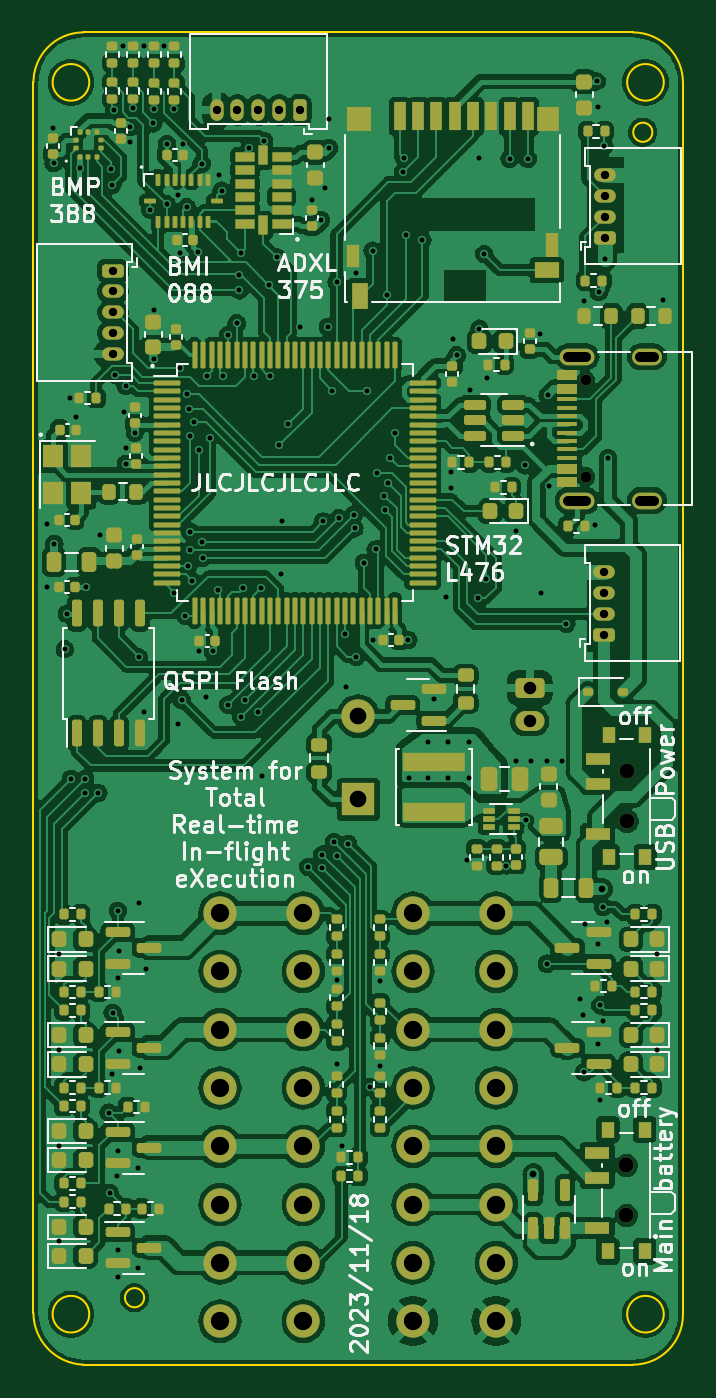
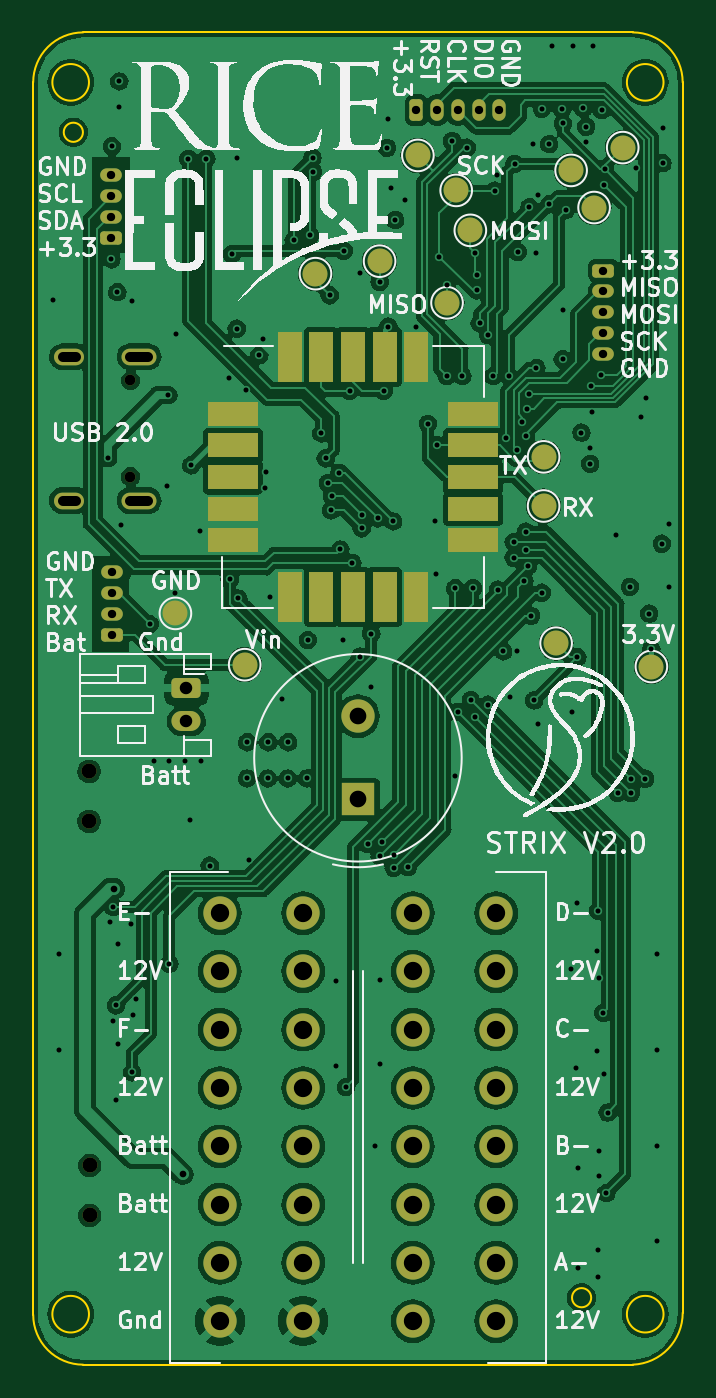
Circuit board: 11 layer files. Board 39.0 x 80.0 mm.
- bottom_copper: Flight Computer-B_Cu.gbl (229933 bytes)
- bottom_mask: Flight Computer-B_Mask.gbs (4807 bytes)
- paste: Flight Computer-B_Paste.gbp (1050 bytes)
- bottom_silk: Flight Computer-B_Silkscreen.gbo (120948 bytes)
- outline: Flight Computer-Edge_Cuts.gm1 (1507 bytes)
- top_copper: Flight Computer-F_Cu.gtl (459310 bytes)
- top_mask: Flight Computer-F_Mask.gts (20563 bytes)
- paste: Flight Computer-F_Paste.gtp (18083 bytes)
- top_silk: Flight Computer-F_Silkscreen.gto (100642 bytes)
- drill: Flight Computer-NPTH.drl (503 bytes)
- drill: Flight Computer-PTH.drl (4843 bytes)

=== bottom_copper: Flight Computer-B_Cu.gbl (229933 bytes, source omitted) ===
=== bottom_mask: Flight Computer-B_Mask.gbs ===
%TF.GenerationSoftware,KiCad,Pcbnew,7.0.2-0*%
%TF.CreationDate,2023-11-23T12:17:07+01:00*%
%TF.ProjectId,Flight Computer,466c6967-6874-4204-936f-6d7075746572,1.1*%
%TF.SameCoordinates,Original*%
%TF.FileFunction,Soldermask,Bot*%
%TF.FilePolarity,Negative*%
%FSLAX46Y46*%
G04 Gerber Fmt 4.6, Leading zero omitted, Abs format (unit mm)*
G04 Created by KiCad (PCBNEW 7.0.2-0) date 2023-11-23 12:17:07*
%MOMM*%
%LPD*%
G01*
G04 APERTURE LIST*
G04 Aperture macros list*
%AMRoundRect*
0 Rectangle with rounded corners*
0 $1 Rounding radius*
0 $2 $3 $4 $5 $6 $7 $8 $9 X,Y pos of 4 corners*
0 Add a 4 corners polygon primitive as box body*
4,1,4,$2,$3,$4,$5,$6,$7,$8,$9,$2,$3,0*
0 Add four circle primitives for the rounded corners*
1,1,$1+$1,$2,$3*
1,1,$1+$1,$4,$5*
1,1,$1+$1,$6,$7*
1,1,$1+$1,$8,$9*
0 Add four rect primitives between the rounded corners*
20,1,$1+$1,$2,$3,$4,$5,0*
20,1,$1+$1,$4,$5,$6,$7,0*
20,1,$1+$1,$6,$7,$8,$9,0*
20,1,$1+$1,$8,$9,$2,$3,0*%
G04 Aperture macros list end*
%ADD10C,0.900000*%
%ADD11RoundRect,0.200000X0.450000X-0.200000X0.450000X0.200000X-0.450000X0.200000X-0.450000X-0.200000X0*%
%ADD12O,1.300000X0.800000*%
%ADD13C,0.650000*%
%ADD14O,2.100000X1.000000*%
%ADD15O,1.800000X1.000000*%
%ADD16RoundRect,0.200000X0.200000X0.450000X-0.200000X0.450000X-0.200000X-0.450000X0.200000X-0.450000X0*%
%ADD17O,0.800000X1.300000*%
%ADD18RoundRect,0.200000X-0.450000X0.200000X-0.450000X-0.200000X0.450000X-0.200000X0.450000X0.200000X0*%
%ADD19C,1.500000*%
%ADD20RoundRect,0.250000X-0.625000X0.350000X-0.625000X-0.350000X0.625000X-0.350000X0.625000X0.350000X0*%
%ADD21O,1.750000X1.200000*%
%ADD22C,2.000000*%
%ADD23R,3.000000X1.500000*%
%ADD24R,1.500000X3.000000*%
%ADD25R,2.000000X2.000000*%
G04 APERTURE END LIST*
D10*
%TO.C,SW1*%
X119640000Y-65900000D03*
X119640000Y-62900000D03*
%TD*%
D11*
%TO.C,J8*%
X118270000Y-54690000D03*
D12*
X118270000Y-53440000D03*
X118270000Y-52190000D03*
X118270000Y-50940000D03*
%TD*%
D13*
%TO.C,J7*%
X117160000Y-45212500D03*
X117160000Y-39432500D03*
D14*
X116640000Y-46642500D03*
D15*
X120840000Y-46642500D03*
D14*
X116640000Y-38002500D03*
D15*
X120840000Y-38002500D03*
%TD*%
D16*
%TO.C,J3*%
X100000000Y-23200000D03*
D17*
X98750000Y-23200000D03*
X97500000Y-23200000D03*
X96250000Y-23200000D03*
X95000000Y-23200000D03*
%TD*%
D11*
%TO.C,J9*%
X118300000Y-30857500D03*
D12*
X118300000Y-29607500D03*
X118300000Y-28357500D03*
X118300000Y-27107500D03*
%TD*%
D10*
%TO.C,SW2*%
X119600000Y-89570000D03*
X119600000Y-86570000D03*
%TD*%
D18*
%TO.C,J5*%
X88760000Y-32840000D03*
D12*
X88760000Y-34090000D03*
X88760000Y-35340000D03*
X88760000Y-36590000D03*
X88760000Y-37840000D03*
%TD*%
D19*
%TO.C,TP10*%
X92350000Y-44020000D03*
%TD*%
%TO.C,TP15*%
X91600000Y-55210000D03*
%TD*%
D20*
%TO.C,J4*%
X113800000Y-57900000D03*
D21*
X113800000Y-59900000D03*
%TD*%
D19*
%TO.C,TP5*%
X97600000Y-28020000D03*
%TD*%
%TO.C,TP4*%
X96750000Y-30420000D03*
%TD*%
%TO.C,TP1*%
X110300000Y-56500000D03*
%TD*%
%TO.C,TP11*%
X92350000Y-46970000D03*
%TD*%
%TO.C,TP6*%
X87600000Y-25450000D03*
%TD*%
%TO.C,TP7*%
X99900000Y-25920000D03*
%TD*%
D22*
%TO.C,J2*%
X95200000Y-95920000D03*
X100200000Y-95920000D03*
X95200000Y-92420000D03*
X100200000Y-92420000D03*
X95200000Y-88920000D03*
X100200000Y-88920000D03*
X95200000Y-85420000D03*
X100200000Y-85420000D03*
X95200000Y-81920000D03*
X100200000Y-81920000D03*
X95200000Y-78420000D03*
X100200000Y-78420000D03*
X95200000Y-74920000D03*
X100200000Y-74920000D03*
X95200000Y-71420000D03*
X100200000Y-71420000D03*
%TD*%
D23*
%TO.C,U11*%
X111000000Y-41432500D03*
X111000000Y-43332500D03*
X111000000Y-45232500D03*
X111000000Y-47132500D03*
X111000000Y-49032500D03*
D24*
X107600000Y-52432500D03*
X105700000Y-52432500D03*
X103800000Y-52432500D03*
X101900000Y-52432500D03*
X100000000Y-52432500D03*
D23*
X96600000Y-49032500D03*
X96600000Y-47132500D03*
X96600000Y-45232500D03*
X96600000Y-43332500D03*
X96600000Y-41432500D03*
D24*
X100000000Y-38032500D03*
X101900000Y-38032500D03*
X103800000Y-38032500D03*
X105700000Y-38032500D03*
X107600000Y-38032500D03*
%TD*%
D19*
%TO.C,TP9*%
X90700000Y-26820000D03*
%TD*%
D25*
%TO.C,BZ1*%
X103500000Y-64590000D03*
D22*
X103500000Y-59590000D03*
%TD*%
D19*
%TO.C,TP3*%
X98150000Y-34770000D03*
%TD*%
%TO.C,TP2*%
X85880000Y-56610000D03*
%TD*%
%TO.C,TP13*%
X106050000Y-33020000D03*
%TD*%
%TO.C,TP14*%
X102200000Y-32270000D03*
%TD*%
D22*
%TO.C,J1*%
X111790000Y-71420000D03*
X106790000Y-71420000D03*
X111790000Y-74920000D03*
X106790000Y-74920000D03*
X111790000Y-78420000D03*
X106790000Y-78420000D03*
X111790000Y-81920000D03*
X106790000Y-81920000D03*
X111790000Y-85420000D03*
X106790000Y-85420000D03*
X111790000Y-88920000D03*
X106790000Y-88920000D03*
X111790000Y-92420000D03*
X106790000Y-92420000D03*
X111790000Y-95920000D03*
X106790000Y-95920000D03*
%TD*%
D19*
%TO.C,TP8*%
X89320000Y-29050000D03*
%TD*%
%TO.C,TP12*%
X114460000Y-53420000D03*
%TD*%
M02*

=== paste: Flight Computer-B_Paste.gbp ===
%TF.GenerationSoftware,KiCad,Pcbnew,7.0.2-0*%
%TF.CreationDate,2023-11-23T12:17:07+01:00*%
%TF.ProjectId,Flight Computer,466c6967-6874-4204-936f-6d7075746572,1.1*%
%TF.SameCoordinates,Original*%
%TF.FileFunction,Paste,Bot*%
%TF.FilePolarity,Positive*%
%FSLAX46Y46*%
G04 Gerber Fmt 4.6, Leading zero omitted, Abs format (unit mm)*
G04 Created by KiCad (PCBNEW 7.0.2-0) date 2023-11-23 12:17:07*
%MOMM*%
%LPD*%
G01*
G04 APERTURE LIST*
%ADD10R,3.000000X1.500000*%
%ADD11R,1.500000X3.000000*%
G04 APERTURE END LIST*
D10*
%TO.C,U11*%
X111000000Y-41432500D03*
X111000000Y-43332500D03*
X111000000Y-45232500D03*
X111000000Y-47132500D03*
X111000000Y-49032500D03*
D11*
X107600000Y-52432500D03*
X105700000Y-52432500D03*
X103800000Y-52432500D03*
X101900000Y-52432500D03*
X100000000Y-52432500D03*
D10*
X96600000Y-49032500D03*
X96600000Y-47132500D03*
X96600000Y-45232500D03*
X96600000Y-43332500D03*
X96600000Y-41432500D03*
D11*
X100000000Y-38032500D03*
X101900000Y-38032500D03*
X103800000Y-38032500D03*
X105700000Y-38032500D03*
X107600000Y-38032500D03*
%TD*%
M02*

=== bottom_silk: Flight Computer-B_Silkscreen.gbo (120948 bytes, source omitted) ===
=== outline: Flight Computer-Edge_Cuts.gm1 ===
%TF.GenerationSoftware,KiCad,Pcbnew,7.0.2-0*%
%TF.CreationDate,2023-11-23T12:17:07+01:00*%
%TF.ProjectId,Flight Computer,466c6967-6874-4204-936f-6d7075746572,1.1*%
%TF.SameCoordinates,Original*%
%TF.FileFunction,Profile,NP*%
%FSLAX46Y46*%
G04 Gerber Fmt 4.6, Leading zero omitted, Abs format (unit mm)*
G04 Created by KiCad (PCBNEW 7.0.2-0) date 2023-11-23 12:17:07*
%MOMM*%
%LPD*%
G01*
G04 APERTURE LIST*
%TA.AperFunction,Profile*%
%ADD10C,0.100000*%
%TD*%
%TA.AperFunction,Profile*%
%ADD11C,0.150000*%
%TD*%
G04 APERTURE END LIST*
D10*
X123000000Y-21532500D02*
G75*
G03*
X120000000Y-18532500I-3000000J0D01*
G01*
X87350000Y-21532500D02*
G75*
G03*
X87350000Y-21532500I-1100000J0D01*
G01*
X87000000Y-18532500D02*
G75*
G03*
X84000000Y-21532500I0J-3000000D01*
G01*
D11*
X121166000Y-24530000D02*
G75*
G03*
X121166000Y-24530000I-576000J0D01*
G01*
D10*
X120000000Y-18532500D02*
X87000000Y-18532500D01*
X87350000Y-95500000D02*
G75*
G03*
X87350000Y-95500000I-1100000J0D01*
G01*
X121850000Y-21532500D02*
G75*
G03*
X121850000Y-21532500I-1100000J0D01*
G01*
X120000000Y-98532500D02*
G75*
G03*
X123000000Y-95532500I0J3000000D01*
G01*
X83997645Y-95411180D02*
G75*
G03*
X87000000Y-98532499I3123655J-20D01*
G01*
X121850000Y-95500000D02*
G75*
G03*
X121850000Y-95500000I-1100000J0D01*
G01*
X87000000Y-98532500D02*
X120000000Y-98532500D01*
D11*
X90646000Y-94510000D02*
G75*
G03*
X90646000Y-94510000I-576000J0D01*
G01*
D10*
X123000000Y-95532500D02*
X123000000Y-21532500D01*
X84000000Y-21532500D02*
X84000000Y-95411180D01*
M02*

=== top_copper: Flight Computer-F_Cu.gtl (459310 bytes, source omitted) ===
=== top_mask: Flight Computer-F_Mask.gts (20563 bytes, source omitted) ===
=== paste: Flight Computer-F_Paste.gtp (18083 bytes, source omitted) ===
=== top_silk: Flight Computer-F_Silkscreen.gto (100642 bytes, source omitted) ===
=== drill: Flight Computer-NPTH.drl ===
M48
; DRILL file {KiCad 7.0.2-0} date 2023 November 23, Thursday 12:17:31
; FORMAT={-:-/ absolute / metric / decimal}
; #@! TF.CreationDate,2023-11-23T12:17:31+01:00
; #@! TF.GenerationSoftware,Kicad,Pcbnew,7.0.2-0
; #@! TF.FileFunction,NonPlated,1,4,NPTH
FMAT,2
METRIC
; #@! TA.AperFunction,NonPlated,NPTH,ComponentDrill
T1C0.650
; #@! TA.AperFunction,NonPlated,NPTH,ComponentDrill
T2C0.900
%
G90
G05
T1
X117.16Y-39.432
X117.16Y-45.212
T2
X119.6Y-86.57
X119.6Y-89.57
X119.64Y-62.9
X119.64Y-65.9
T0
M30

=== drill: Flight Computer-PTH.drl ===
M48
; DRILL file {KiCad 7.0.2-0} date 2023 November 23, Thursday 12:17:31
; FORMAT={-:-/ absolute / metric / decimal}
; #@! TF.CreationDate,2023-11-23T12:17:31+01:00
; #@! TF.GenerationSoftware,Kicad,Pcbnew,7.0.2-0
; #@! TF.FileFunction,Plated,1,4,PTH
FMAT,2
METRIC
; #@! TA.AperFunction,Plated,PTH,ViaDrill
T1C0.300
; #@! TA.AperFunction,Plated,PTH,ViaDrill
T2C0.400
; #@! TA.AperFunction,Plated,PTH,ComponentDrill
T3C0.500
; #@! TA.AperFunction,Plated,PTH,ComponentDrill
T4C0.600
; #@! TA.AperFunction,Plated,PTH,ComponentDrill
T5C0.750
; #@! TA.AperFunction,Plated,PTH,ComponentDrill
T6C1.000
; #@! TA.AperFunction,Plated,PTH,ComponentDrill
T7C1.100
%
G90
G05
T1
X84.8Y-48.032
X84.82Y-51.82
X85.18Y-24.26
X85.21Y-26.39
X85.25Y-49.232
X85.55Y-73.88
X85.55Y-79.63
X85.55Y-85.38
X85.56Y-91.12
X85.88Y-55.57
X86.01Y-53.43
X86.18Y-40.5
X86.25Y-63.35
X86.53Y-41.652
X86.81Y-26.7
X87.1Y-63.35
X87.1Y-64.2
X87.17Y-51.82
X87.9Y-64.2
X88.0Y-48.732
X88.51Y-83.39
X88.59Y-88.23
X88.67Y-26.76
X88.74Y-81.1
X88.745Y-27.675
X88.76Y-77.4
X88.86Y-23.197
X88.91Y-39.12
X89.04Y-87.23
X89.05Y-75.31
X89.05Y-85.68
X89.07Y-71.28
X89.08Y-91.67
X89.09Y-93.24
X89.13Y-73.68
X89.13Y-79.69
X89.36Y-19.34
X89.45Y-41.31
X89.53Y-39.747
X89.55Y-43.47
X89.55Y-44.438
X89.8Y-24.2
X89.81Y-25.13
X89.98Y-23.1
X90.08Y-42.56
X90.27Y-86.71
X90.29Y-92.74
X90.32Y-70.8
X90.325Y-56.045
X90.41Y-80.7
X90.61Y-19.34
X90.65Y-59.37
X90.73Y-74.76
X91.0Y-29.17
X91.2Y-24.0
X91.21Y-35.18
X91.21Y-38.17
X91.25Y-23.15
X91.86Y-19.37
X92.004Y-28.854
X92.02Y-25.239
X92.46Y-23.12
X92.468Y-52.179
X92.658Y-28.293
X92.668Y-60.038
X92.79Y-38.68
X92.805Y-31.765
X92.925Y-58.645
X92.98Y-25.239
X93.108Y-53.562
X93.2Y-29.02
X93.22Y-40.24
X93.295Y-50.582
X93.32Y-41.12
X93.4Y-49.61
X93.42Y-48.51
X93.43Y-42.78
X93.5Y-51.45
X93.63Y-41.95
X93.9Y-31.72
X93.93Y-43.61
X93.95Y-55.67
X94.096Y-26.421
X94.149Y-49.136
X94.151Y-50.083
X94.35Y-58.47
X94.437Y-39.167
X94.604Y-42.876
X94.777Y-55.693
X95.099Y-51.999
X95.16Y-27.11
X95.3Y-28.032
X95.38Y-39.17
X95.7Y-36.69
X95.702Y-58.898
X96.2Y-35.997
X96.35Y-33.082
X96.37Y-34.02
X96.45Y-31.794
X96.469Y-59.617
X96.59Y-51.909
X96.725Y-58.615
X96.97Y-25.45
X97.225Y-39.17
X97.505Y-59.325
X97.658Y-51.908
X97.7Y-63.2
X97.852Y-25.05
X98.15Y-33.692
X98.174Y-39.169
X98.604Y-32.02
X98.75Y-43.332
X98.84Y-51.06
X98.9Y-47.883
X99.3Y-42.04
X100.0Y-36.22
X100.5Y-68.65
X100.7Y-28.62
X101.266Y-29.796
X101.35Y-67.9
X101.35Y-68.7
X101.38Y-47.9
X101.51Y-27.87
X101.674Y-36.201
X101.72Y-23.71
X101.75Y-25.47
X101.947Y-40.045
X102.05Y-67.15
X102.2Y-33.52
X102.2Y-68.0
X102.2Y-75.42
X102.2Y-80.5
X102.32Y-47.71
X102.5Y-85.4
X102.7Y-54.64
X102.74Y-57.85
X102.9Y-67.25
X103.23Y-47.51
X103.28Y-48.31
X103.35Y-33.008
X103.39Y-56.02
X103.84Y-50.39
X104.0Y-40.05
X104.23Y-81.87
X104.361Y-31.64
X104.4Y-55.02
X104.55Y-49.58
X104.61Y-44.98
X104.8Y-75.47
X104.8Y-80.6
X105.06Y-46.37
X105.12Y-47.23
X105.2Y-34.32
X105.31Y-45.59
X105.437Y-44.105
X105.71Y-42.612
X106.2Y-26.91
X106.228Y-26.048
X106.37Y-30.72
X106.512Y-55.02
X106.56Y-63.33
X107.36Y-31.02
X107.69Y-61.16
X107.71Y-63.33
X108.05Y-58.55
X108.76Y-52.432
X108.89Y-61.16
X108.91Y-63.33
X109.05Y-44.95
X109.06Y-45.92
X109.18Y-36.92
X109.42Y-37.92
X110.05Y-68.25
X110.14Y-61.16
X110.16Y-63.33
X110.21Y-39.99
X110.675Y-52.525
X110.75Y-26.1
X110.78Y-36.32
X111.07Y-31.842
X111.199Y-51.379
X111.25Y-39.27
X112.4Y-68.56
X112.6Y-26.12
X112.95Y-62.3
X112.99Y-48.45
X113.515Y-44.525
X113.6Y-65.85
X113.69Y-26.12
X113.9Y-62.3
X114.43Y-36.62
X114.46Y-52.2
X114.83Y-74.45
X114.85Y-62.3
X114.881Y-40.318
X114.95Y-45.77
X115.75Y-62.3
X116.0Y-54.06
X116.81Y-76.55
X117.02Y-77.54
X117.055Y-34.67
X117.06Y-80.98
X117.1Y-72.07
X117.72Y-48.14
X117.83Y-21.48
X117.87Y-23.04
X117.92Y-73.28
X117.92Y-79.3
X117.95Y-34.133
X118.03Y-82.64
X118.04Y-76.96
X118.2Y-71.05
X118.2Y-77.9
X118.28Y-25.37
X118.3Y-32.16
X118.41Y-71.95
X118.5Y-44.09
X121.45Y-73.87
X121.45Y-79.63
X121.805Y-34.62
T2
X114.02Y-87.08
X118.15Y-69.95
T3
X88.76Y-32.84
X88.76Y-34.09
X88.76Y-35.34
X88.76Y-36.59
X88.76Y-37.84
X95.0Y-23.2
X96.25Y-23.2
X97.5Y-23.2
X98.75Y-23.2
X100.0Y-23.2
X118.27Y-50.94
X118.27Y-52.19
X118.27Y-53.44
X118.27Y-54.69
X118.3Y-27.107
X118.3Y-28.357
X118.3Y-29.607
X118.3Y-30.857
T5
X113.8Y-57.9
X113.8Y-59.9
T6
X103.5Y-59.59
X103.5Y-64.59
T7
X95.2Y-71.42
X95.2Y-74.92
X95.2Y-78.42
X95.2Y-81.92
X95.2Y-85.42
X95.2Y-88.92
X95.2Y-92.42
X95.2Y-95.92
X100.2Y-71.42
X100.2Y-74.92
X100.2Y-78.42
X100.2Y-81.92
X100.2Y-85.42
X100.2Y-88.92
X100.2Y-92.42
X100.2Y-95.92
X106.79Y-71.42
X106.79Y-74.92
X106.79Y-78.42
X106.79Y-81.92
X106.79Y-85.42
X106.79Y-88.92
X106.79Y-92.42
X106.79Y-95.92
X111.79Y-71.42
X111.79Y-74.92
X111.79Y-78.42
X111.79Y-81.92
X111.79Y-85.42
X111.79Y-88.92
X111.79Y-92.42
X111.79Y-95.92
T4
X116.09Y-38.002G85X117.19Y-38.002
G05
X116.09Y-46.642G85X117.19Y-46.642
G05
X120.44Y-38.002G85X121.24Y-38.002
G05
X120.44Y-46.642G85X121.24Y-46.642
G05
T0
M30

